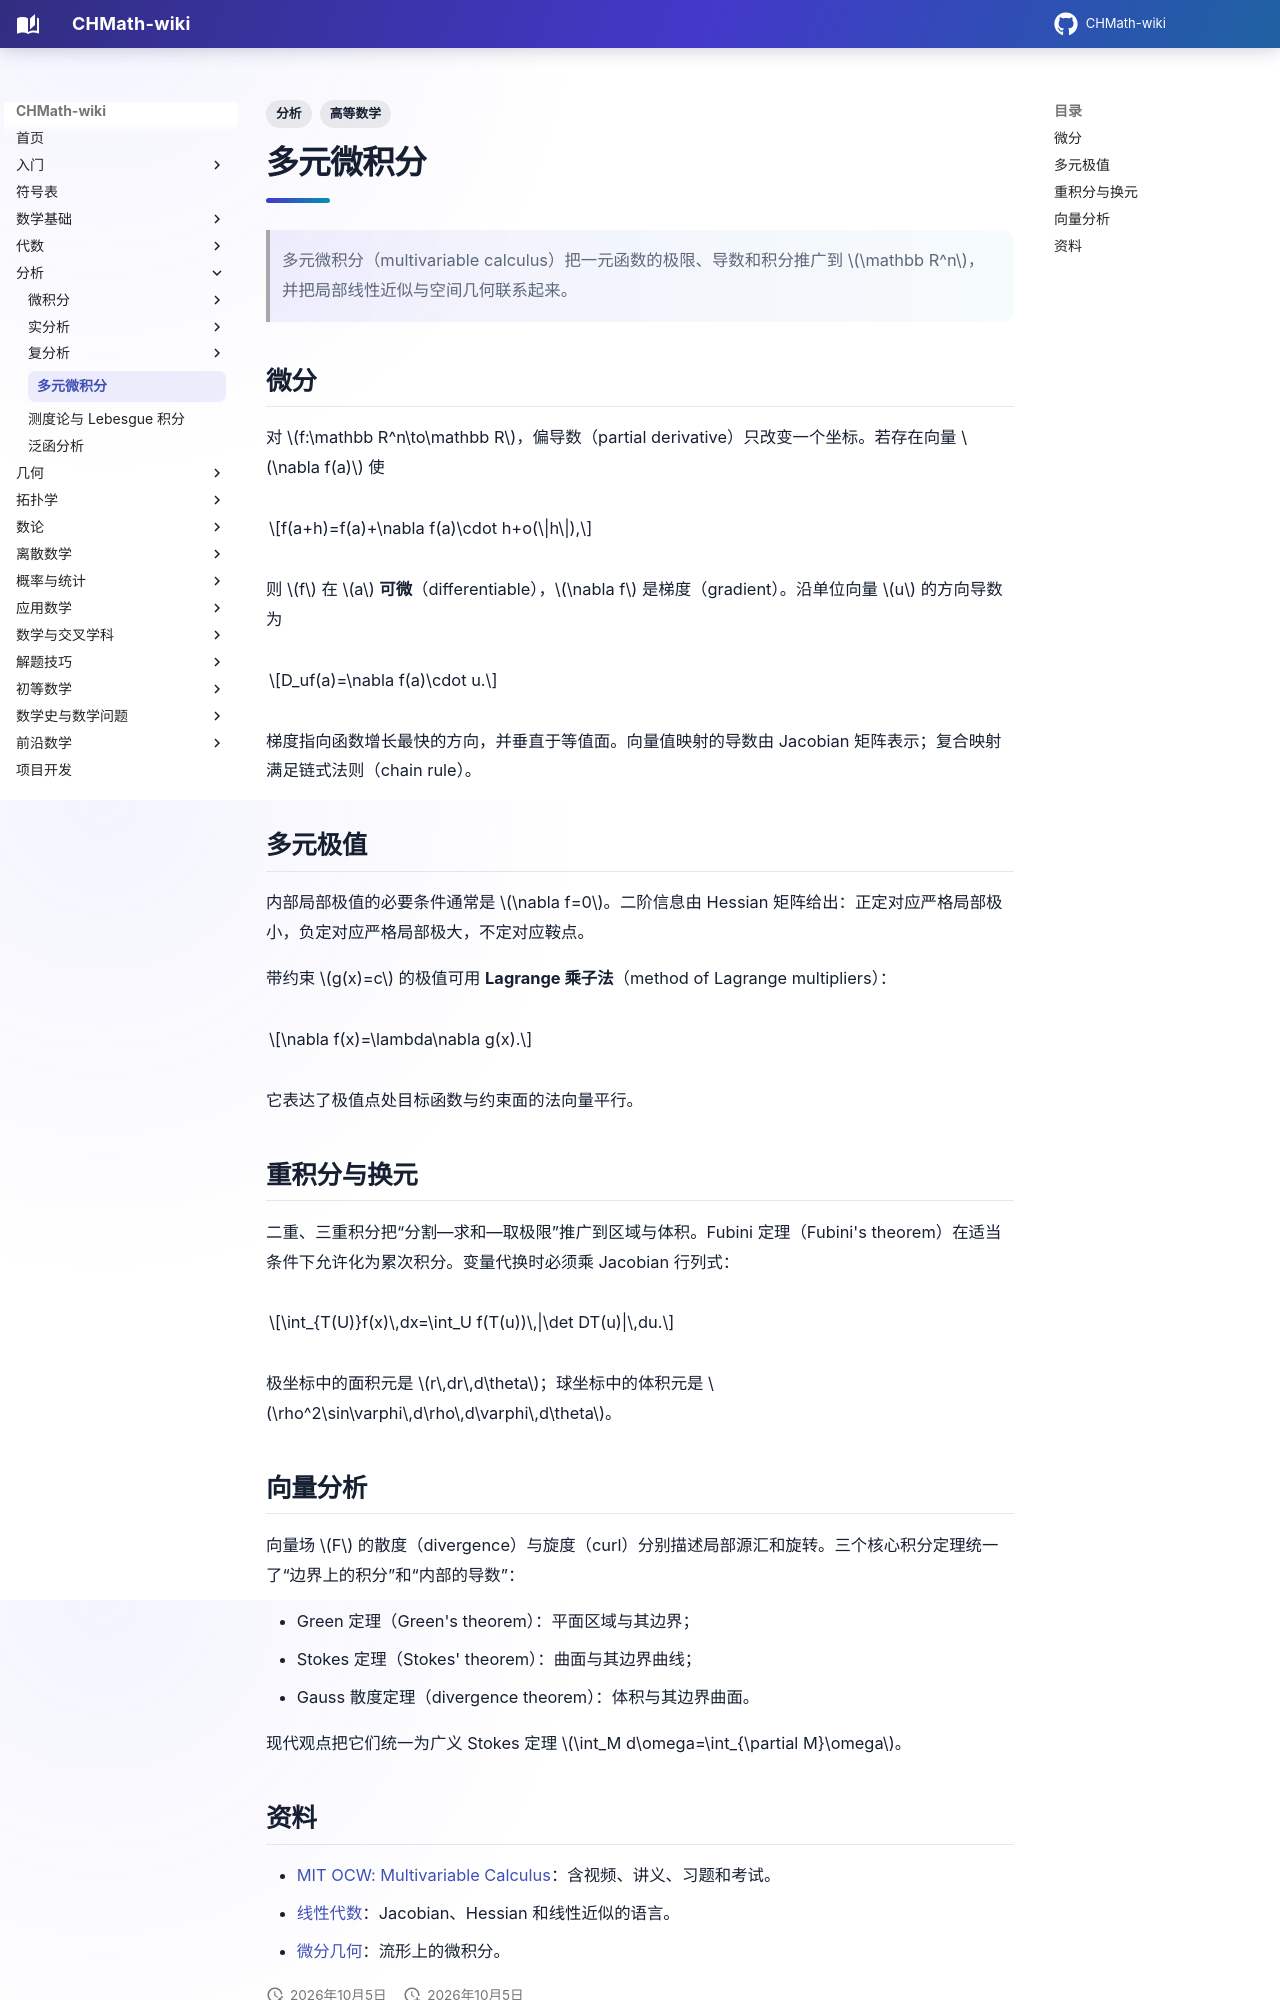

repository: FinParker/CHMath-wiki · page: analysis/multivariable/index.html · generator: mkdocs

---
title: 多元微积分
tags: [分析, 高等数学]
---

# 多元微积分

> 多元微积分（multivariable calculus）把一元函数的极限、导数和积分推广到 $\mathbb R^n$，并把局部线性近似与空间几何联系起来。

## 微分

对 $f:\mathbb R^n\to\mathbb R$，偏导数（partial derivative）只改变一个坐标。若存在向量 $\nabla f(a)$ 使

$$f(a+h)=f(a)+\nabla f(a)\cdot h+o(\|h\|),$$

则 $f$ 在 $a$ **可微**（differentiable），$\nabla f$ 是梯度（gradient）。沿单位向量 $u$ 的方向导数为

$$D_uf(a)=\nabla f(a)\cdot u.$$

梯度指向函数增长最快的方向，并垂直于等值面。向量值映射的导数由 Jacobian 矩阵表示；复合映射满足链式法则（chain rule）。

## 多元极值

内部局部极值的必要条件通常是 $\nabla f=0$。二阶信息由 Hessian 矩阵给出：正定对应严格局部极小，负定对应严格局部极大，不定对应鞍点。

带约束 $g(x)=c$ 的极值可用 **Lagrange 乘子法**（method of Lagrange multipliers）：

$$\nabla f(x)=\lambda\nabla g(x).$$

它表达了极值点处目标函数与约束面的法向量平行。

## 重积分与换元

二重、三重积分把“分割—求和—取极限”推广到区域与体积。Fubini 定理（Fubini's theorem）在适当条件下允许化为累次积分。变量代换时必须乘 Jacobian 行列式：

$$\int_{T(U)}f(x)\,dx=\int_U f(T(u))\,|\det DT(u)|\,du.$$

极坐标中的面积元是 $r\,dr\,d\theta$；球坐标中的体积元是 $\rho^2\sin\varphi\,d\rho\,d\varphi\,d\theta$。

## 向量分析

向量场 $F$ 的散度（divergence）与旋度（curl）分别描述局部源汇和旋转。三个核心积分定理统一了“边界上的积分”和“内部的导数”：

- Green 定理（Green's theorem）：平面区域与其边界；
- Stokes 定理（Stokes' theorem）：曲面与其边界曲线；
- Gauss 散度定理（divergence theorem）：体积与其边界曲面。

现代观点把它们统一为广义 Stokes 定理 $\int_M d\omega=\int_{\partial M}\omega$。
